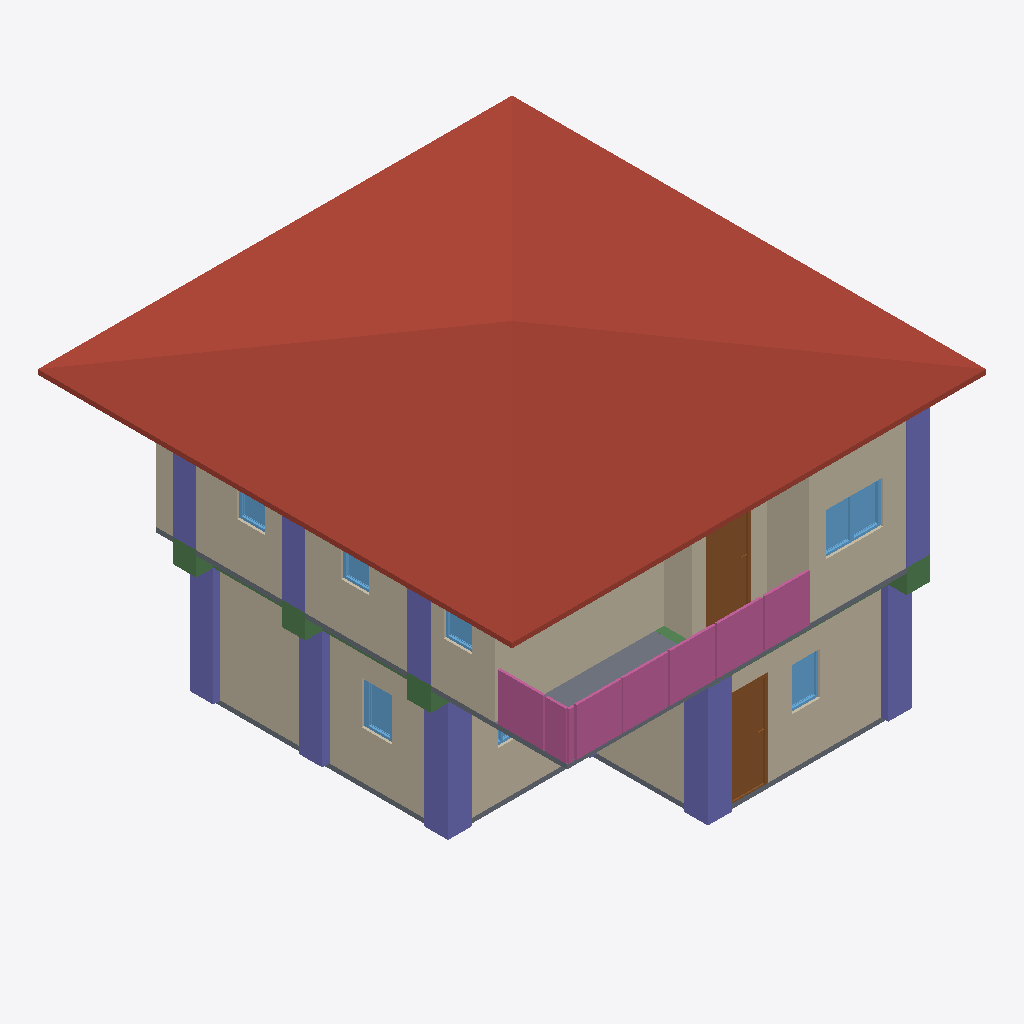
Isometric view of an IFC building model (IFC-SPF (STEP), schema IFC4, length unit metre), seen from the south-west, elements coloured by IFC class: 10 walls (beige), 10 windows (light blue), 9 columns (violet), 7 beams (green), 4 railings (pink), 3 doors (brown), 2 slabs (grey), 1 roof (red-brown).
Extent 10.0 m × 10.0 m × 7.0 m (x, y, z). Storeys (3): GF at 0.00 m; 2F at 3.00 m; 3F at 6.00 m. Elements (117): 31 IfcColumn, 27 IfcWall, 17 IfcBeam, 17 IfcWindow, 10 IfcDoor, 8 IfcRailing, 3 IfcSlab, 2 IfcStairFlight, 1 IfcCovering, 1 IfcRoof.

HEADER;
FILE_DESCRIPTION(('ViewDefinition[DesignTransferView]'),'2;1');
FILE_NAME('s05-activity.ifc','2025-09-11T21:34:06+08:00',(''),(''),'IfcOpenShell 0.8.3-post1','Bonsai 0.8.3-post1','');
FILE_SCHEMA(('IFC4'));
ENDSEC;
DATA;
#1=IFCPROJECT('02DGBcqFn6eeVB$EWLdiCo',$,'My Project',$,$,$,$,(#14,#26),#9);
#31=IFCSITE('1lmJEtESf86vJdy37mteyh',$,'My Site',$,$,#54,$,$,$,$,$,$,$,$);
#37=IFCBUILDING('24qELzlXj4Wv7vVJIbD$EU',$,'My Building',$,$,#60,$,$,$,$,$,$);
#43=IFCBUILDINGSTOREY('3gqUzCMcn7yRacz3pUKXiD',$,'2F',$,$,#2999,$,$,$,$);
#67=IFCBUILDINGSTOREY('0A85k5d_n1GejFlG8GUE_h',$,'GF',$,$,#83,$,$,$,$);
#5993=IFCBUILDINGSTOREY('2E1zWba3bCJeLYjkJDoOBf',$,'3F',$,$,#6014,$,$,$,$);
#6015=IFCROOF('1R0ZXtexT5jhInxt1ARXu5',$,'Roof',$,$,#6037,#6025,$,$);
#3887=IFCWALL('1R96V3fpj3_gGGzST6eeo8',$,'Wall',$,$,#4269,#3893,$,$);
#231=IFCWALL('1Za0MAlyHETBVTKkIIPklw',$,'Wall',$,$,#506,#237,$,$);
#91=IFCWALL('22u0QoLzj9qfHwbDPip$Ev',$,'Wall',$,$,#104,#99,$,$);
#4012=IFCWALL('1gu0TLLiHF$BgZjZsyg4J3',$,'Wall',$,$,#4424,#4018,$,$);
#3912=IFCWALL('2tx$lVVMjCgxO8xGXtDESy',$,'Wall',$,$,#4301,#3918,$,$);
#4508=IFCSLAB('2cbXL2Vvn1lv7T7n0OudZ5',$,'Slab',$,$,#4516,#4523,$,$);
#8656=IFCCOLUMN('1UNeDWZO13deO3BCu1Eh37',$,'Column',$,$,#8663,#8667,$,$);
#8370=IFCCOLUMN('2biBsh1wP5OeOSLtOTRcs1',$,'Column',$,$,#8377,#8381,$,$);
#8299=IFCRAILING('3qOT0MEen8hhEBpGjhpIaX',$,'Railing',$,$,#8320,#8308,$,$);
#8321=IFCRAILING('0QwWlevlH8s9CKPIpjkbaf',$,'Railing',$,$,#8341,#8329,$,$);
#256=IFCWALL('2UKOuSU9n0pxcxNeUF8ZQL',$,'Wall',$,$,#538,#262,$,$);
#281=IFCWALL('3dYaz5dez7XR$F8WBfjUYO',$,'Wall',$,$,#570,#287,$,$);
#5356=IFCDOOR('2RuVZ0Wvz00fHx33_zqsgz',$,'Door',$,$,#5404,#5364,$,2.0,0.899999976158142,$,$,$);
#6695=IFCRAILING('1iHbyp1BrBmPwOMHrDHadc',$,'Railing',$,'FRAMELESS_PANEL',#7031,#6704,$,.USERDEFINED.);
#9980=IFCCOLUMN('1O4Ti_y_DBURll$WG4znkK',$,'Column',$,$,#10336,#9991,$,$);
#8590=IFCCOLUMN('1_EZ_4OSz3jwnDXBFoThYF',$,'Column',$,$,#8597,#8601,$,$);
#3987=IFCWALL('2RNe3pHpP5yfdqm1uCnO8W',$,'Wall',$,$,#4392,#3993,$,$);
#8347=IFCCOLUMN('2t7gvah_L4SgoOBm2Lsm1w',$,'Column',$,$,#8355,#8359,$,$);
#9914=IFCCOLUMN('3OW57LczPBRu8wnzJ9Rop_',$,'Column',$,$,#10356,#9925,$,$);
#6560=IFCRAILING('1E_UN428b0LQRXEiDupkS7',$,'Railing',$,'FRAMELESS_PANEL',#6581,#6569,$,.USERDEFINED.);
#834=IFCSLAB('1fay6ra9DCsuvBP5evanw1',$,'Slab',$,$,#842,#849,$,$);
#3962=IFCWALL('3StcDPdzP5ZuMVsbcxlkOa',$,'Wall',$,$,#3973,#3968,$,$);
#965=IFCDOOR('39f5b$e298vBIthhoStkwM',$,'Door',$,$,#993,#974,$,2.0,0.899999976158142,$,$,$);
#3937=IFCWALL('2lLGBo5wvDYBUyuv6PIfri',$,'Wall',$,$,#4333,#3943,$,$);
#10266=IFCCOLUMN('3mL1SwwbL2qBYk9e3o40DF',$,'Column',$,$,#10371,#10277,$,$);
#9735=IFCCOLUMN('0MeAZWzZjBvvOfNExrScOo',$,'Column',$,$,#9810,#9746,$,$);
#10156=IFCCOLUMN('13c8L8l7b9AxHBuH$xSnOE',$,'Column',$,$,#10557,#10167,$,$);
#994=IFCDOOR('1TiFw0Au11mfOinthyRMc$',$,'Door',$,$,#1057,#1002,$,2.0,0.899999976158142,$,$,$);
#5307=IFCWINDOW('2bo1zJho1Ah9j0DNNrLeMi',$,'Window',$,$,#5355,#5315,$,0.899999976158142,0.600000023841858,$,$,$);
#5242=IFCWINDOW('2R$nfq8QL1ph3rEkM6ZoA5',$,'Window',$,$,#5306,#5251,$,0.899999976158142,0.600000023841858,$,$,$);
#1426=IFCWINDOW('2Es6hUK$51qOw30OnGbEMM',$,'Window',$,$,#1491,#1436,$,0.899999976158142,0.600000023841858,$,$,$);
#2820=IFCWINDOW('3UnKIzP5HAqAQVB$s_Ijz5',$,'Window',$,$,#2868,#2828,$,0.899999976158142,0.600000023841858,$,$,$);
#10310=IFCBEAM('2LkkCmdsz2jBst8qsrVVcF',$,'Beam',$,$,#10376,#10321,$,$);
#10244=IFCBEAM('2jlbQrpWXCeuG6Oys2yFnM',$,'Beam',$,$,#10366,#10255,$,$);
#10580=IFCBEAM('0Z1wzZ9lz5QeRenp0rCyeY',$,'Beam',$,$,#10606,#10591,$,$);
#10222=IFCBEAM('2CMOEpeBz2VRFSq_ez3m3q',$,'Beam',$,$,#10361,#10233,$,$);
#5779=IFCWINDOW('0sYtz3jOz0XvJyrxx68_Qy',$,'Window',$,$,#5843,#5788,$,0.899999976158142,0.600000023841858,$,$,$);
#5584=IFCWINDOW('31grFTUIH8qg$aHhHaeB6_',$,'Window',$,$,#5648,#5593,$,0.899999976158142,0.600000023841858,$,$,$);
#5649=IFCWINDOW('3bg9T$JVbErueU4sHNs00B',$,'Window',$,$,#5697,#5657,$,0.899999976158142,0.600000023841858,$,$,$);
#9146=IFCBEAM('1PWEOJOY5ECgXduIHWNX2z',$,'Beam',$,$,#9153,#9157,$,$);
#9102=IFCBEAM('1mSoV5BNL2DgadnaGmGuuG',$,'Beam',$,$,#9109,#9113,$,$);
#2722=IFCWINDOW('1VmWFVcN95w9rCWi2NZnlP',$,'Window',$,$,#2770,#2730,$,0.899999976158142,0.600000023841858,$,$,$);
#9013=IFCBEAM('2$hy_KjZ5069QVuX45lnOT',$,'Beam',$,$,#9020,#9024,$,$);
#2123=IFCWINDOW('0aeIkTHVr9_vH$KrefCna9',$,'Window',$,$,#2187,#2132,$,0.899999976158142,0.600000023841858,$,$,$);
#2869=IFCWINDOW('1zDW3I5lP3Uv43uFgetbyR',$,'Window',$,$,#2917,#2877,$,0.899999976158142,0.600000023841858,$,$,$);
ENDSEC;